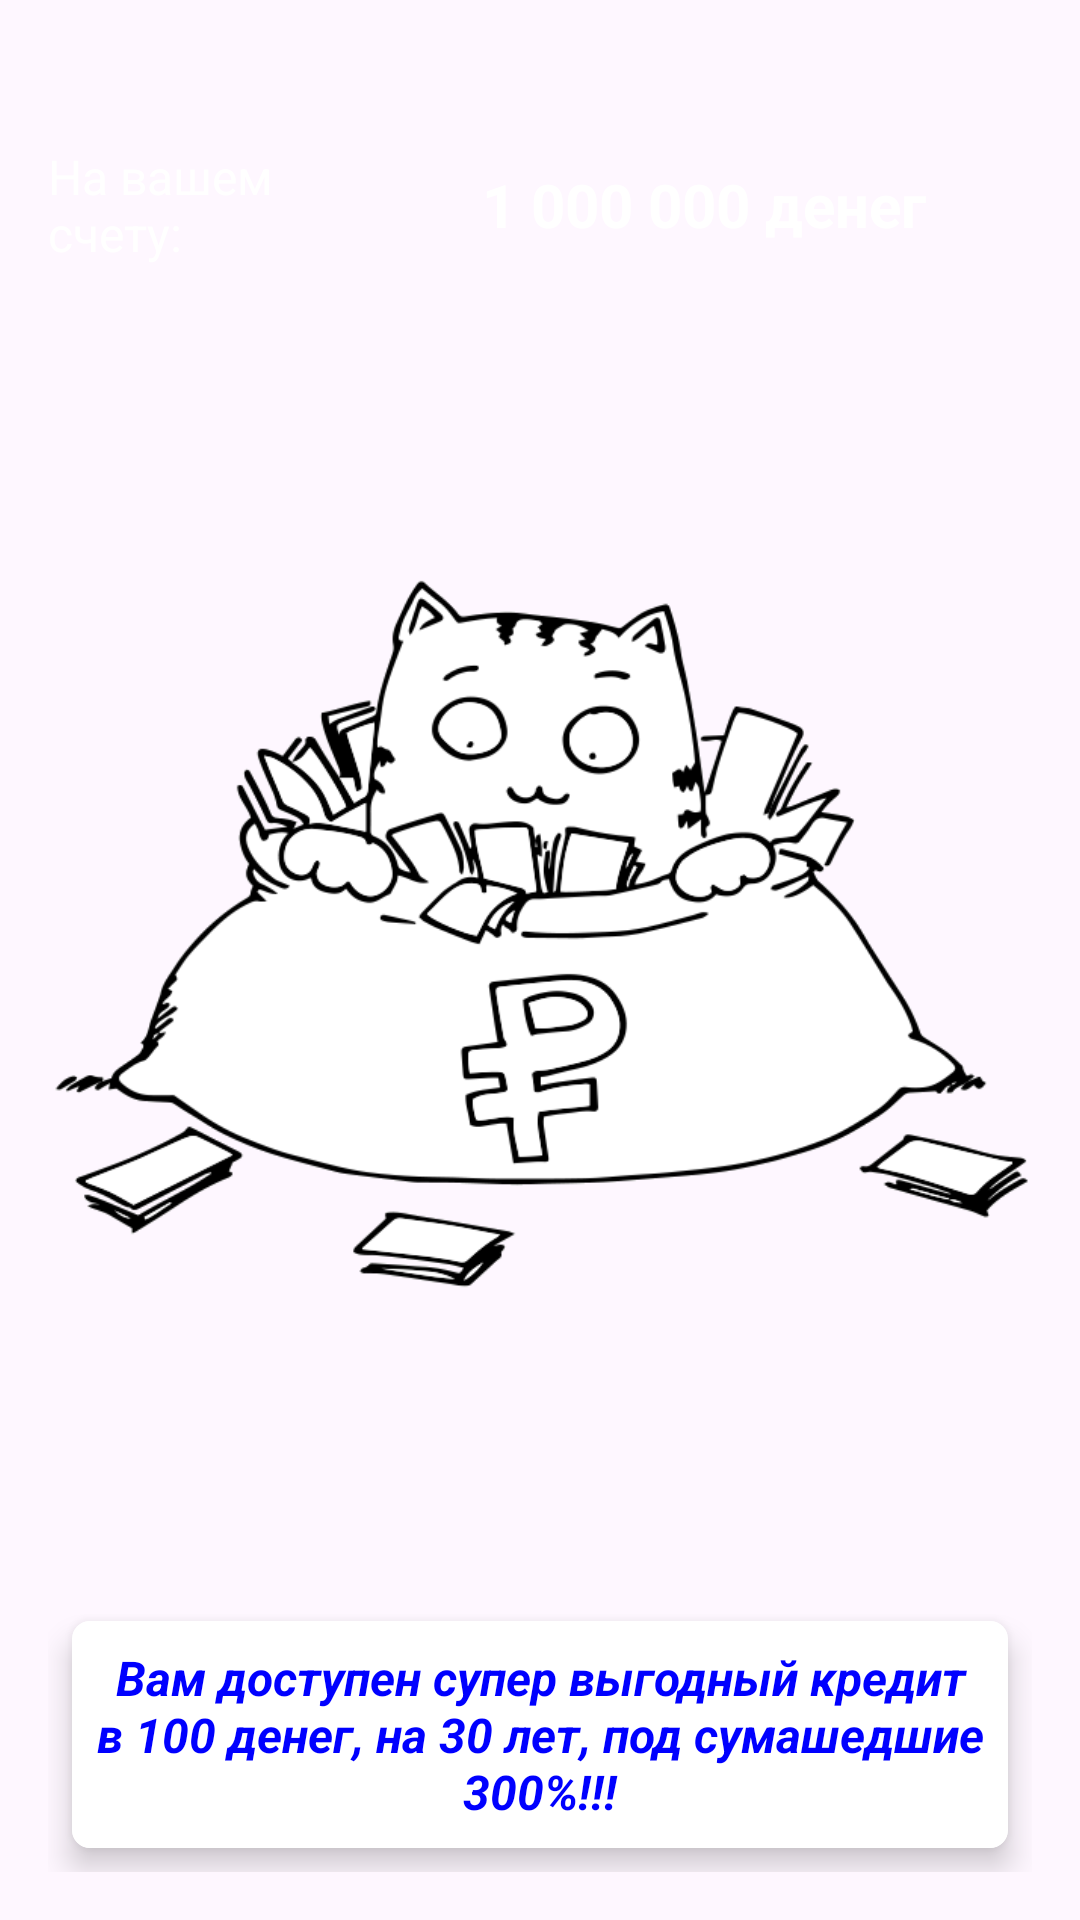

Layout XML and referenced resources for this Android screen:
<!-- AndroidManifest.xml: application theme Theme.Samojlov_AV_Homework_Module_15_number_2 -->
<!-- res/layout/fragment_last.xml -->
<?xml version="1.0" encoding="utf-8"?>
<androidx.constraintlayout.widget.ConstraintLayout xmlns:android="http://schemas.android.com/apk/res/android"
    xmlns:app="http://schemas.android.com/apk/res-auto"
    xmlns:tools="http://schemas.android.com/tools"
    android:layout_width="match_parent"
    android:layout_height="match_parent"
    android:background="@drawable/login_background"
    android:padding="@dimen/signFragment_Padding"
    tools:context=".fragments.LastFragment">

    <LinearLayout
        android:id="@+id/containerTextViewLastLL"
        android:layout_width="match_parent"
        android:layout_height="wrap_content"
        android:layout_marginTop="@dimen/signFragment_MarginTop"
        android:orientation="horizontal"
        app:layout_constraintEnd_toEndOf="parent"
        app:layout_constraintStart_toStartOf="parent"
        app:layout_constraintTop_toTopOf="parent">

        <TextView
            android:layout_width="match_parent"
            android:layout_height="wrap_content"
            android:layout_weight="1"
            android:text="@string/account_Text"
            android:textColor="@color/white"
            android:textSize="@dimen/lastFragment_TextSize" />

        <TextView
            android:layout_width="match_parent"
            android:layout_height="wrap_content"
            android:gravity="center"
            android:layout_gravity="center_vertical"
            android:layout_weight="0.5"
            android:text="1 000 000 денег"
            android:textColor="@color/white"
            android:textSize="@dimen/startFragment_InfoTextSize"
            android:textStyle="bold" />

    </LinearLayout>

    <ImageView
        android:id="@+id/imageAccount"
        android:layout_width="match_parent"
        android:layout_height="@dimen/layout_width"
        android:scaleType="centerInside"
        android:src="@drawable/end"
        app:layout_constraintBottom_toBottomOf="parent"
        app:layout_constraintBottom_toTopOf="@+id/containerNameArtLL"
        app:layout_constraintEnd_toEndOf="parent"
        app:layout_constraintStart_toStartOf="parent"
        app:layout_constraintTop_toBottomOf="@+id/containerTextViewLastLL"></ImageView>

    <LinearLayout
        android:id="@+id/containerNameArtLL"
        android:layout_width="match_parent"
        android:layout_height="wrap_content"
        android:orientation="vertical"
        app:layout_constraintBottom_toBottomOf="parent"
        app:layout_constraintEnd_toEndOf="parent"
        app:layout_constraintStart_toStartOf="parent"
        app:layout_constraintTop_toBottomOf="@+id/imageAccount">

        <androidx.cardview.widget.CardView
            android:layout_width="match_parent"
            android:layout_height="match_parent"
            android:layout_margin="@dimen/margin_CardVieW"
            app:cardCornerRadius="@dimen/cardCornerRadius"
            app:cardElevation="@dimen/cardElevation">

            <LinearLayout
                android:layout_width="match_parent"
                android:layout_height="match_parent"
                android:orientation="vertical"
                android:background="@color/white">

                <TextView
                    android:id="@+id/nameArtTV"
                    android:layout_width="match_parent"
                    android:layout_height="wrap_content"
                    android:layout_margin="@dimen/margin_CardVieW"
                    android:text="@string/credit_Text"
                    android:textAlignment="center"
                    android:textColor="@color/Blue"
                    android:textSize="@dimen/lastFragment_TextSize"
                    android:textStyle="italic|bold"></TextView>

            </LinearLayout>

        </androidx.cardview.widget.CardView>

    </LinearLayout>


</androidx.constraintlayout.widget.ConstraintLayout>
<!-- resources referenced by this layout -->
<resources>
  <color name="Blue">#0000ff</color>
  <color name="white">#FFFFFFFF</color>
  <dimen name="cardCornerRadius">6dp</dimen>
  <dimen name="cardElevation">6dp</dimen>
  <dimen name="lastFragment_TextSize">16sp</dimen>
  <dimen name="layout_width">0dp</dimen>
  <dimen name="margin_CardVieW">8dp</dimen>
  <dimen name="signFragment_MarginTop">32dp</dimen>
  <dimen name="signFragment_Padding">16dp</dimen>
  <dimen name="startFragment_InfoTextSize">20sp</dimen>
  <!-- drawable end: png bitmap (drawable, 55440 bytes) -->
  <string name="account_Text">На вашем счету:</string>
  <string name="credit_Text">Вам доступен супер выгодный кредит в 100 денег, на 30 лет, под сумашедшие 300%!!!</string>
  <style name="Theme.Samojlov_AV_Homework_Module_15_number_2" parent="Base.Theme.Samojlov_AV_Homework_Module_15_number_2" />
  <style name="Base.Theme.Samojlov_AV_Homework_Module_15_number_2" parent="Theme.Material3.DayNight.NoActionBar">
          
          
      </style>
</resources>
